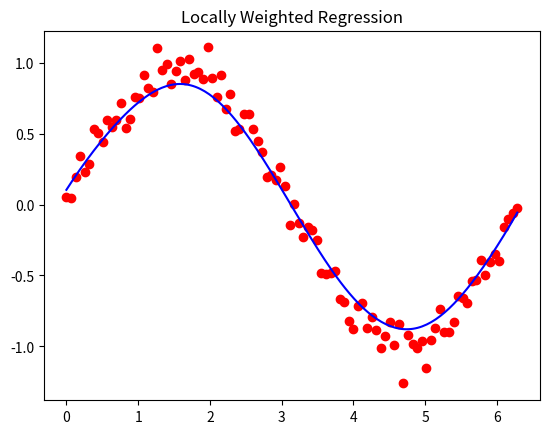

The script that saved this image:
import numpy as np
import matplotlib.pyplot as plt

def lw(x, X, y, tau):
    w = np.exp(-np.sum((X - x)**2, axis=1) / (2 * tau**2))
    W = np.diag(w)
    theta = np.linalg.pinv(X.T @ W @ X) @ X.T @ W @ y
    return x @ theta

np.random.seed(42)
X = np.linspace(0, 2*np.pi, 100)
y = np.sin(X) + 0.1*np.random.randn(100)

Xb = np.c_[np.ones(len(X)), X]
xt = np.linspace(0, 2*np.pi, 200)
xtb = np.c_[np.ones(len(xt)), xt]

y_pred = [lw(xi, Xb, y, 0.5) for xi in xtb]

plt.scatter(X, y, c='r')
plt.plot(xt, y_pred, 'b')
plt.title("Locally Weighted Regression")
plt.show()
